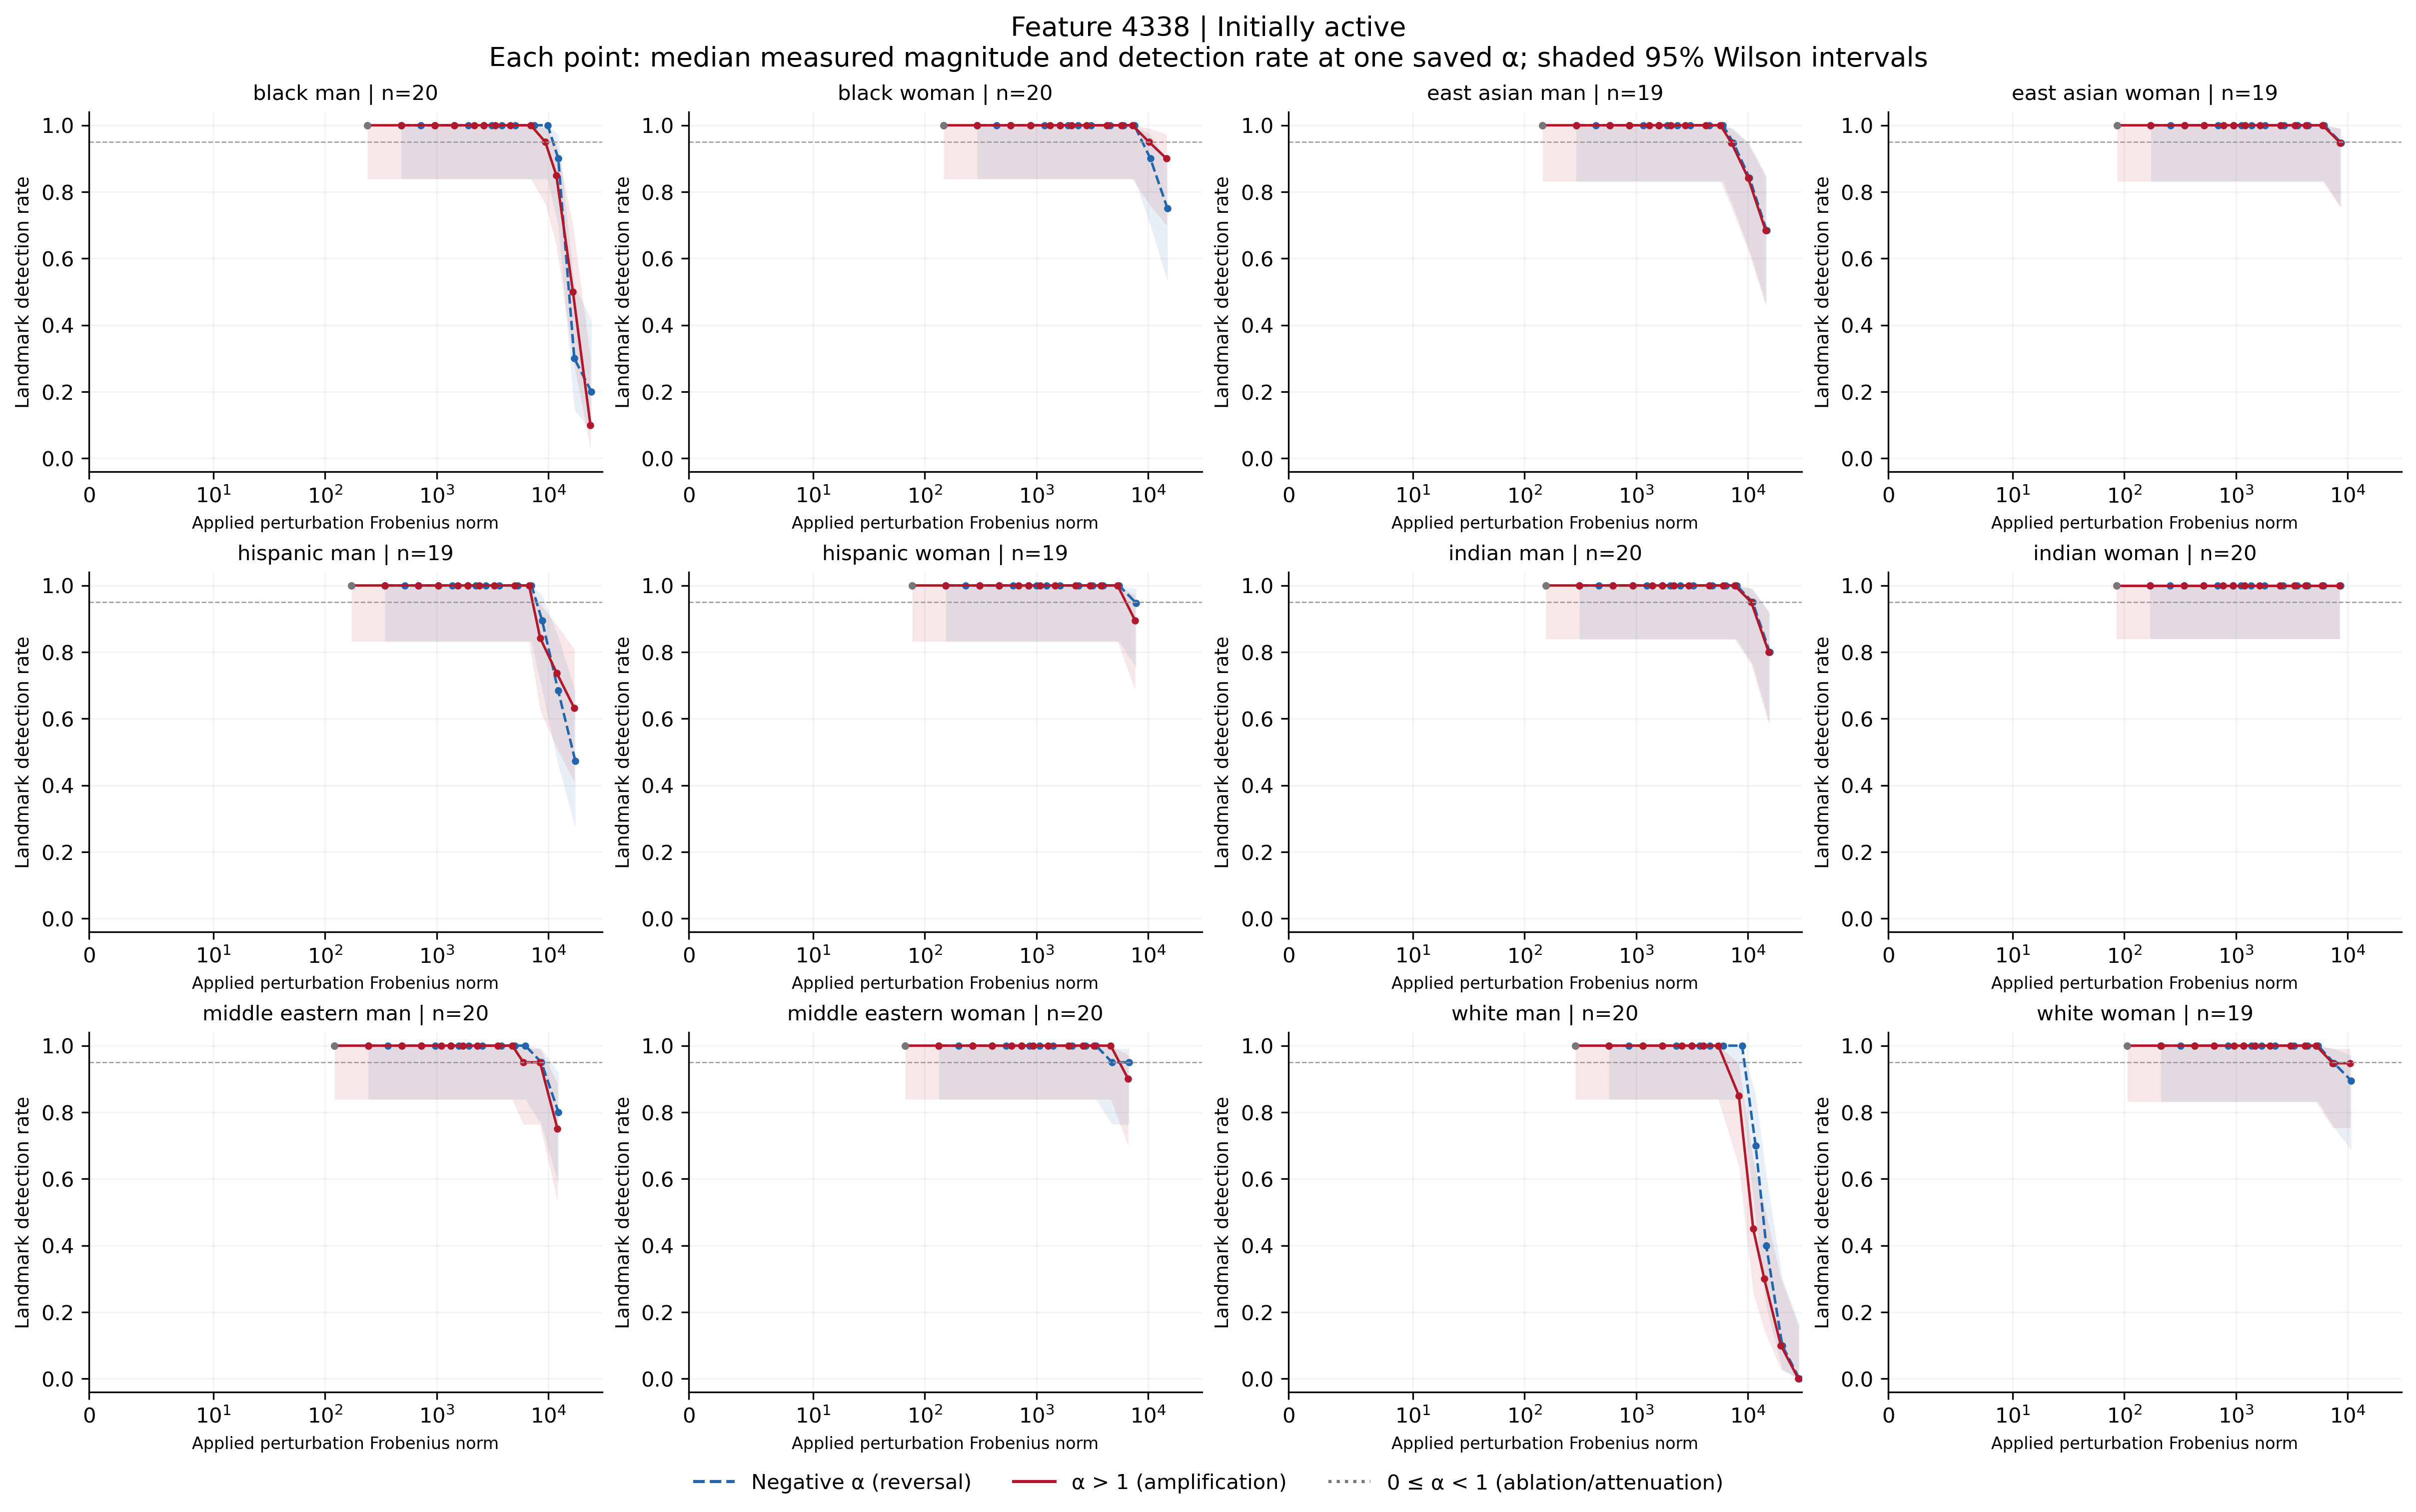

The table this chart was drawn from, first rows:
feature, group, cohort, alpha, n, seed_count, detected, detection_rate, ci_low, ci_high, ci_width, insufficient, status, median_delta_fro_applied, median_relative_delta_fro, branch
4338, black_man, active, -100, 20, 20, 4, 0.2, 0.08066, 0.416, 0.3354, False, exploratory_sample, 24253, 8.02, negative
4338, black_man, active, -70, 20, 20, 6, 0.3, 0.1455, 0.519, 0.3735, False, exploratory_sample, 17049, 5.638, negative
4338, black_man, active, -50, 20, 20, 18, 0.9, 0.699, 0.9721, 0.2732, False, exploratory_sample, 12247, 4.05, negative
4338, black_man, active, -40, 20, 20, 20, 1.0, 0.8389, 1.0, 0.1611, False, exploratory_sample, 9845, 3.256, negative
4338, black_man, active, -30, 20, 20, 20, 1.0, 0.8389, 1.0, 0.1611, False, exploratory_sample, 7444, 2.462, negative
4338, black_man, active, -20, 20, 20, 20, 1.0, 0.8389, 1.0, 0.1611, False, exploratory_sample, 5043, 1.668, negative
4338, black_man, active, -15, 20, 20, 20, 1.0, 0.8389, 1.0, 0.1611, False, exploratory_sample, 3842, 1.271, negative
4338, black_man, active, -12, 20, 20, 20, 1.0, 0.8389, 1.0, 0.1611, False, exploratory_sample, 3122, 1.032, negative
4338, black_man, active, -10, 20, 20, 20, 1.0, 0.8389, 1.0, 0.1611, False, exploratory_sample, 2641, 0.8735, negative
4338, black_man, active, -7, 20, 20, 20, 1.0, 0.8389, 1.0, 0.1611, False, exploratory_sample, 1921, 0.6353, negative
4338, black_man, active, -5, 20, 20, 20, 1.0, 0.8389, 1.0, 0.1611, False, exploratory_sample, 1441, 0.4764, negative
4338, black_man, active, -3, 20, 20, 20, 1.0, 0.8389, 1.0, 0.1611, False, exploratory_sample, 960.5, 0.3176, negative
4338, black_man, active, -2, 20, 20, 20, 1.0, 0.8389, 1.0, 0.1611, False, exploratory_sample, 720.4, 0.2382, negative
4338, black_man, active, -1, 20, 20, 20, 1.0, 0.8389, 1.0, 0.1611, False, exploratory_sample, 480.3, 0.1588, negative
4338, black_man, active, 0, 20, 20, 20, 1.0, 0.8389, 1.0, 0.1611, False, exploratory_sample, 240.1, 0.07941, attenuation_or_ablation
4338, black_man, active, 1, 20, 20, 20, 1.0, 0.8389, 1.0, 0.1611, False, exploratory_sample, 0.0, 0.0, baseline
4338, black_man, active, 2, 20, 20, 20, 1.0, 0.8389, 1.0, 0.1611, False, exploratory_sample, 240.1, 0.07941, positive
4338, black_man, active, 3, 20, 20, 20, 1.0, 0.8389, 1.0, 0.1611, False, exploratory_sample, 480.3, 0.1588, positive
4338, black_man, active, 5, 20, 20, 20, 1.0, 0.8389, 1.0, 0.1611, False, exploratory_sample, 960.5, 0.3176, positive
4338, black_man, active, 7, 20, 20, 20, 1.0, 0.8389, 1.0, 0.1611, False, exploratory_sample, 1441, 0.4764, positive
4338, black_man, active, 10, 20, 20, 20, 1.0, 0.8389, 1.0, 0.1611, False, exploratory_sample, 2161, 0.7147, positive
4338, black_man, active, 12, 20, 20, 20, 1.0, 0.8389, 1.0, 0.1611, False, exploratory_sample, 2641, 0.8735, positive
4338, black_man, active, 15, 20, 20, 20, 1.0, 0.8389, 1.0, 0.1611, False, exploratory_sample, 3362, 1.112, positive
4338, black_man, active, 20, 20, 20, 20, 1.0, 0.8389, 1.0, 0.1611, False, exploratory_sample, 4562, 1.509, positive
4338, black_man, active, 30, 20, 20, 20, 1.0, 0.8389, 1.0, 0.1611, False, exploratory_sample, 6964, 2.303, positive
4338, black_man, active, 40, 20, 20, 19, 0.95, 0.7639, 0.9911, 0.2272, False, exploratory_sample, 9365, 3.097, positive
4338, black_man, active, 50, 20, 20, 17, 0.85, 0.6396, 0.9476, 0.3081, False, exploratory_sample, 11766, 3.891, positive
4338, black_man, active, 70, 20, 20, 10, 0.5, 0.2993, 0.7007, 0.4014, False, exploratory_sample, 16569, 5.479, positive
4338, black_man, active, 100, 20, 20, 2, 0.1, 0.02787, 0.301, 0.2732, False, exploratory_sample, 23773, 7.861, positive
4338, black_woman, active, -100, 20, 20, 15, 0.75, 0.5313, 0.8881, 0.3568, False, exploratory_sample, 14885, 4.798, negative
4338, black_woman, active, -70, 20, 20, 18, 0.9, 0.699, 0.9721, 0.2732, False, exploratory_sample, 10464, 3.373, negative
4338, black_woman, active, -50, 20, 20, 20, 1.0, 0.8389, 1.0, 0.1611, False, exploratory_sample, 7516, 2.423, negative
4338, black_woman, active, -40, 20, 20, 20, 1.0, 0.8389, 1.0, 0.1611, False, exploratory_sample, 6042, 1.948, negative
4338, black_woman, active, -30, 20, 20, 20, 1.0, 0.8389, 1.0, 0.1611, False, exploratory_sample, 4569, 1.473, negative
4338, black_woman, active, -20, 20, 20, 20, 1.0, 0.8389, 1.0, 0.1611, False, exploratory_sample, 3095, 0.9976, negative
4338, black_woman, active, -15, 20, 20, 20, 1.0, 0.8389, 1.0, 0.1611, False, exploratory_sample, 2358, 0.7601, negative
4338, black_woman, active, -12, 20, 20, 20, 1.0, 0.8389, 1.0, 0.1611, False, exploratory_sample, 1916, 0.6175, negative
4338, black_woman, active, -10, 20, 20, 20, 1.0, 0.8389, 1.0, 0.1611, False, exploratory_sample, 1621, 0.5225, negative
4338, black_woman, active, -7, 20, 20, 20, 1.0, 0.8389, 1.0, 0.1611, False, exploratory_sample, 1179, 0.38, negative
4338, black_woman, active, -5, 20, 20, 20, 1.0, 0.8389, 1.0, 0.1611, False, exploratory_sample, 884.3, 0.285, negative
4338, black_woman, active, -3, 20, 20, 20, 1.0, 0.8389, 1.0, 0.1611, False, exploratory_sample, 589.5, 0.19, negative
4338, black_woman, active, -2, 20, 20, 20, 1.0, 0.8389, 1.0, 0.1611, False, exploratory_sample, 442.1, 0.1425, negative
4338, black_woman, active, -1, 20, 20, 20, 1.0, 0.8389, 1.0, 0.1611, False, exploratory_sample, 294.7, 0.09501, negative
4338, black_woman, active, 0, 20, 20, 20, 1.0, 0.8389, 1.0, 0.1611, False, exploratory_sample, 147.4, 0.0475, attenuation_or_ablation
4338, black_woman, active, 1, 20, 20, 20, 1.0, 0.8389, 1.0, 0.1611, False, exploratory_sample, 0.0, 0.0, baseline
4338, black_woman, active, 2, 20, 20, 20, 1.0, 0.8389, 1.0, 0.1611, False, exploratory_sample, 147.4, 0.0475, positive
4338, black_woman, active, 3, 20, 20, 20, 1.0, 0.8389, 1.0, 0.1611, False, exploratory_sample, 294.7, 0.09501, positive
4338, black_woman, active, 5, 20, 20, 20, 1.0, 0.8389, 1.0, 0.1611, False, exploratory_sample, 589.5, 0.19, positive
4338, black_woman, active, 7, 20, 20, 20, 1.0, 0.8389, 1.0, 0.1611, False, exploratory_sample, 884.2, 0.285, positive
4338, black_woman, active, 10, 20, 20, 20, 1.0, 0.8389, 1.0, 0.1611, False, exploratory_sample, 1326, 0.4275, positive
4338, black_woman, active, 12, 20, 20, 20, 1.0, 0.8389, 1.0, 0.1611, False, exploratory_sample, 1621, 0.5225, positive
4338, black_woman, active, 15, 20, 20, 20, 1.0, 0.8389, 1.0, 0.1611, False, exploratory_sample, 2063, 0.665, positive
4338, black_woman, active, 20, 20, 20, 20, 1.0, 0.8389, 1.0, 0.1611, False, exploratory_sample, 2800, 0.9026, positive
4338, black_woman, active, 30, 20, 20, 20, 1.0, 0.8389, 1.0, 0.1611, False, exploratory_sample, 4274, 1.378, positive
4338, black_woman, active, 40, 20, 20, 20, 1.0, 0.8389, 1.0, 0.1611, False, exploratory_sample, 5748, 1.853, positive
4338, black_woman, active, 50, 20, 20, 20, 1.0, 0.8389, 1.0, 0.1611, False, exploratory_sample, 7221, 2.328, positive
4338, black_woman, active, 70, 20, 20, 19, 0.95, 0.7639, 0.9911, 0.2272, False, exploratory_sample, 10169, 3.278, positive
4338, black_woman, active, 100, 20, 20, 18, 0.9, 0.699, 0.9721, 0.2732, False, exploratory_sample, 14590, 4.703, positive
4338, east_asian_man, active, -100, 19, 19, 13, 0.6842, 0.4601, 0.8464, 0.3863, False, exploratory_sample, 14681, 4.876, negative
4338, east_asian_man, active, -70, 19, 19, 16, 0.8421, 0.6243, 0.9448, 0.3205, False, exploratory_sample, 10320, 3.428, negative
... 288 more rows
